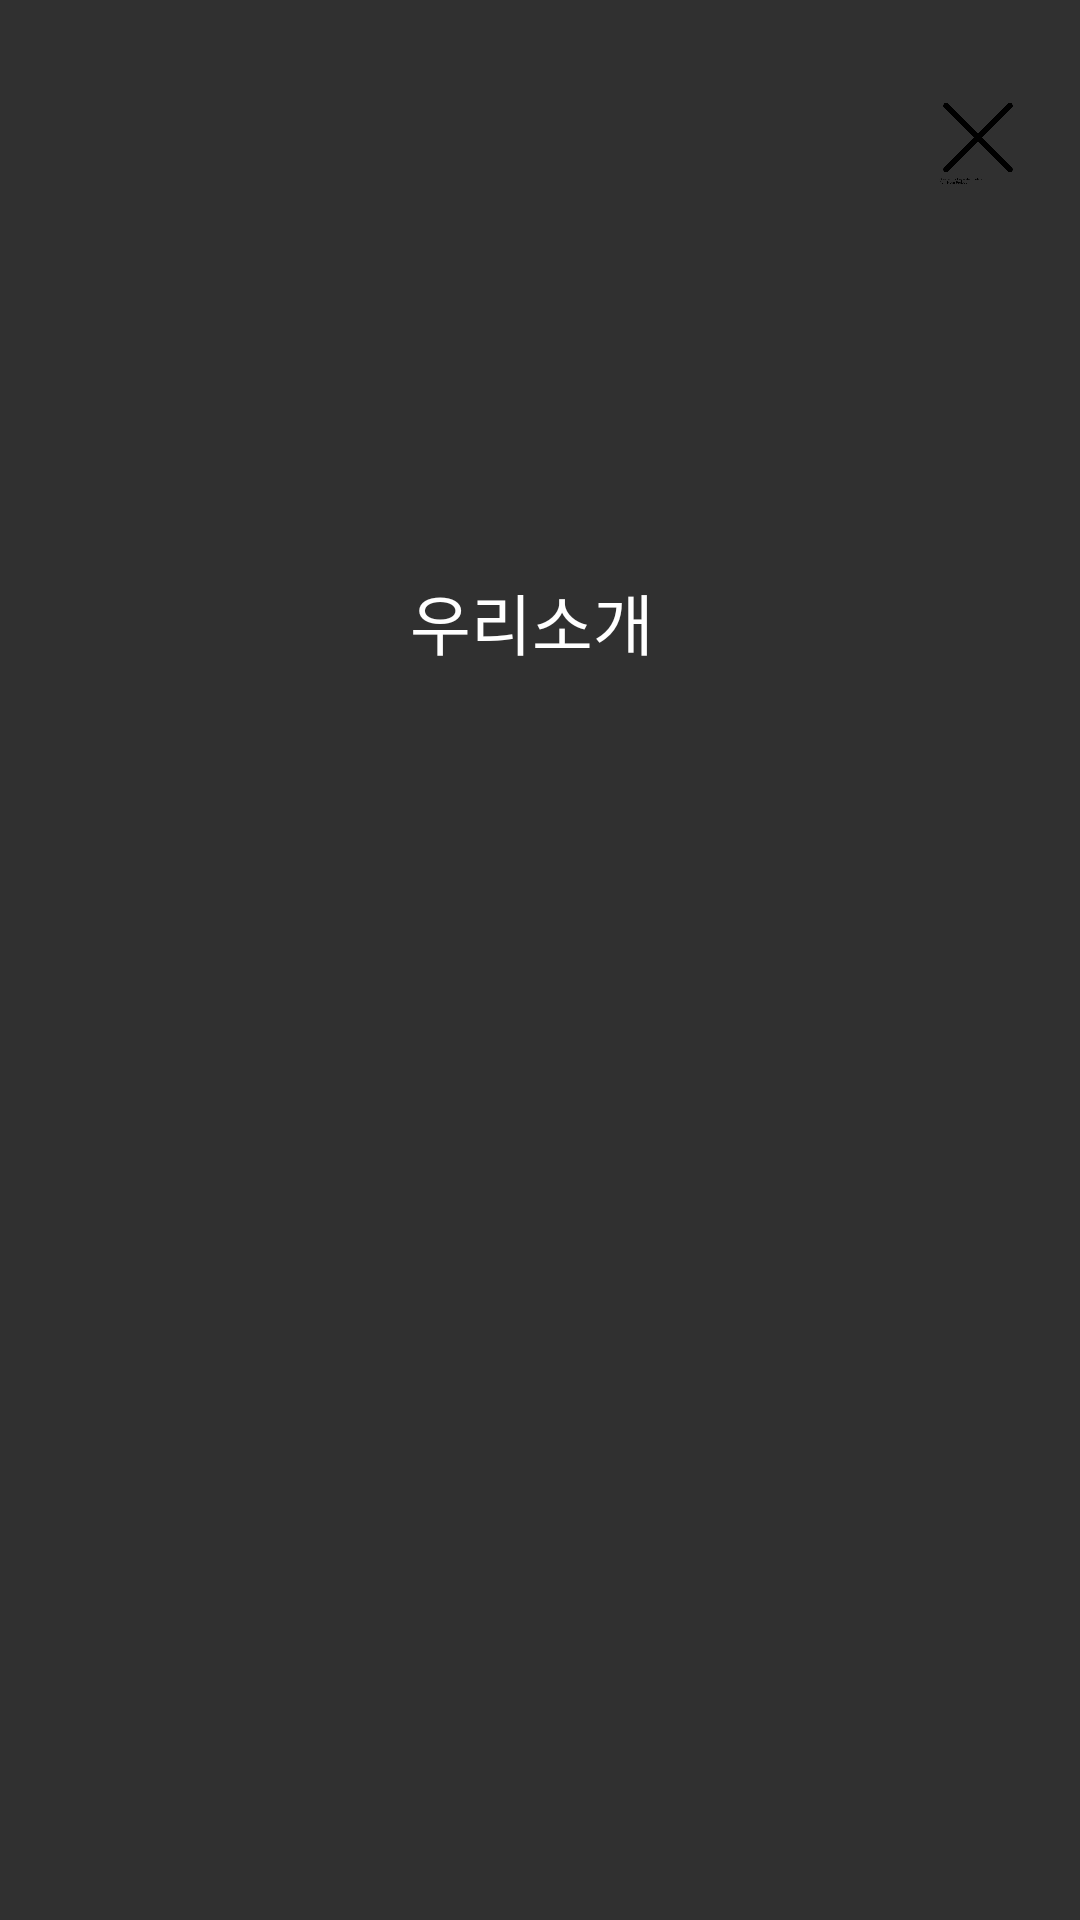

Produce the Android XML layout that renders to this screen, including the resource entries it uses.
<!-- AndroidManifest.xml: application theme Theme.AppCompat -->
<!-- res/layout/setting_3.xml -->
<?xml version="1.0" encoding="utf-8"?>

<RelativeLayout xmlns:android="http://schemas.android.com/apk/res/android"
    android:layout_width="fill_parent"
    android:layout_height="fill_parent"
    android:orientation="vertical" >

    <TextView
        android:id="@+id/textView3"
        android:layout_width="wrap_content"
        android:layout_height="wrap_content"
        android:layout_alignParentTop="true"
        android:layout_centerHorizontal="true"
        android:layout_marginTop="191dp"
        android:fontFamily="sans-serif-light"
        android:text="우리소개 "
        android:textAppearance="?android:attr/textAppearanceLarge" />

    <ImageButton
        android:layout_width="30dp"
        android:layout_height="30dp"
        android:id="@+id/exit3"
        android:background="@drawable/exit"
        android:layout_alignParentTop="true"
        android:layout_alignParentEnd="true"
        android:layout_marginEnd="19dp"
        android:layout_marginTop="33dp"/>

</RelativeLayout>
<!-- resources referenced by this layout -->
<resources>
  <!-- drawable exit: png bitmap (drawable-hdpi, 10816 bytes) -->
</resources>
